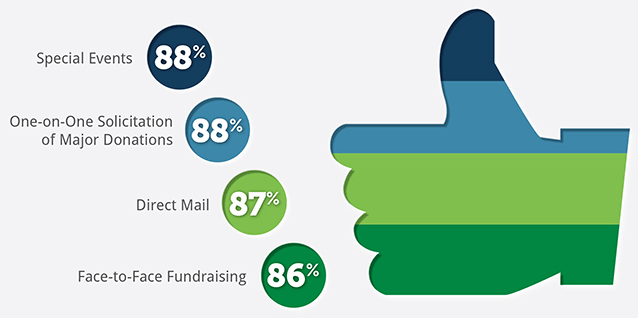

The data file committed next to this chart (first rows):
label, value
Special events, 88
One-on-one solicitations of major donors, 88
Direct mail, 87
Face-to-face fundraising, 86
